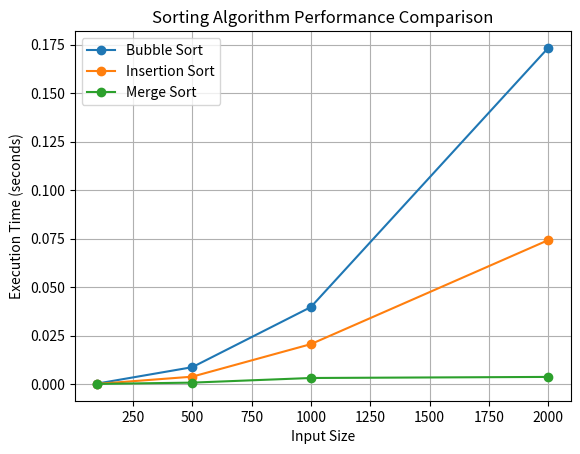

Here is the Python script that generated this plot:
"""
Algorithm Performance Comparator

Compares performance of Bubble Sort, Insertion Sort, and Merge Sort
using execution time for varying input sizes.
"""

import random
import time
import matplotlib.pyplot as plt


# SORTING ALGORITHMS #

def bubble_sort(arr):
    a = arr.copy()
    n = len(a)
    for i in range(n):
        for j in range(0, n - i - 1):
            if a[j] > a[j + 1]:
                a[j], a[j + 1] = a[j + 1], a[j]
    return a


def insertion_sort(arr):
    a = arr.copy()
    for i in range(1, len(a)):
        key = a[i]
        j = i - 1
        while j >= 0 and key < a[j]:
            a[j + 1] = a[j]
            j -= 1
        a[j + 1] = key
    return a


def merge_sort(arr):

    if len(arr) <= 1:
        return arr

    mid = len(arr) // 2
    left = merge_sort(arr[:mid])
    right = merge_sort(arr[mid:])

    return merge(left, right)


def merge(left, right):

    result = []
    i = j = 0

    while i < len(left) and j < len(right):

        if left[i] < right[j]:
            result.append(left[i])
            i += 1
        else:
            result.append(right[j])
            j += 1

    result.extend(left[i:])
    result.extend(right[j:])

    return result


# PERFORMANCE TEST #

def measure_time(sort_func, arr):

    start = time.perf_counter()
    sort_func(arr)
    end = time.perf_counter()

    return end - start


def main():

    sizes = [100, 500, 1000, 2000]

    bubble_times = []
    insertion_times = []
    merge_times = []

    print("\nAlgorithm Performance Comparison\n")
    print("{:<10} {:<15} {:<15} {:<15}".format(
        "Size", "Bubble", "Insertion", "Merge"))

    for size in sizes:

        data = [random.randint(1, 10000) for _ in range(size)]

        t1 = measure_time(bubble_sort, data)
        t2 = measure_time(insertion_sort, data)
        t3 = measure_time(merge_sort, data)

        bubble_times.append(t1)
        insertion_times.append(t2)
        merge_times.append(t3)

        print("{:<10} {:<15.6f} {:<15.6f} {:<15.6f}".format(
            size, t1, t2, t3))


    # Plot  #

    plt.plot(sizes, bubble_times, marker='o')
    plt.plot(sizes, insertion_times, marker='o')
    plt.plot(sizes, merge_times, marker='o')

    plt.title("Sorting Algorithm Performance Comparison")
    plt.xlabel("Input Size")
    plt.ylabel("Execution Time (seconds)")

    plt.legend(["Bubble Sort", "Insertion Sort", "Merge Sort"])

    plt.grid()

    plt.show()


if __name__ == "__main__":
    main()
